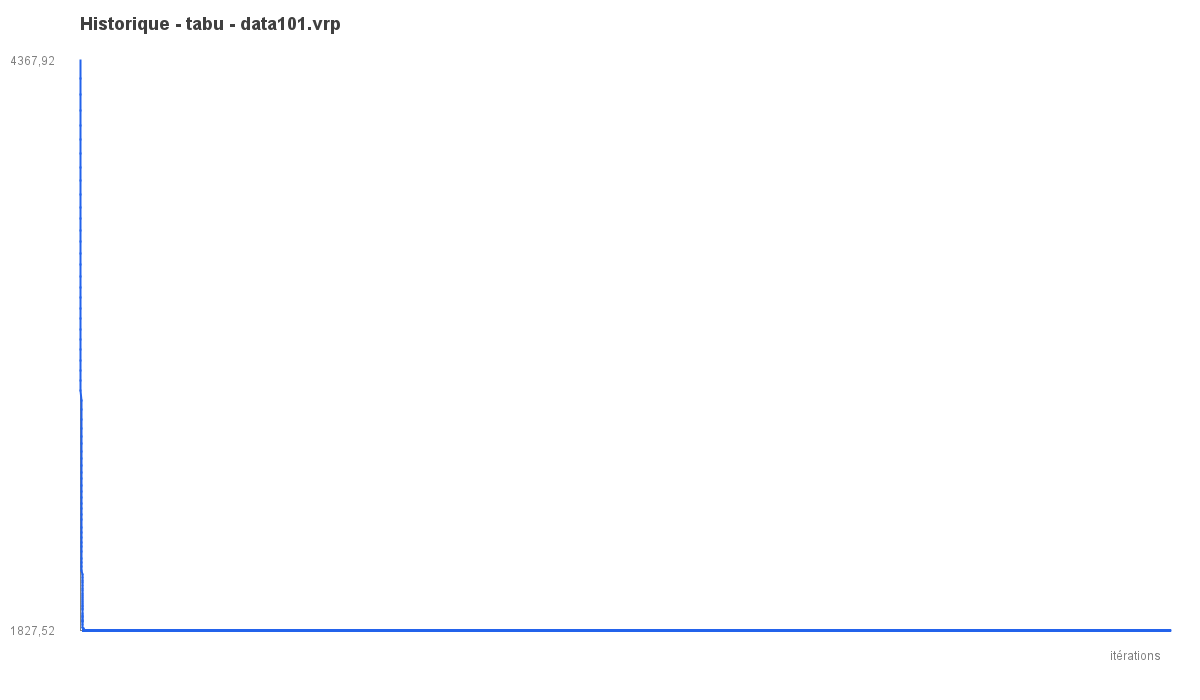

The table this chart was drawn from, first rows:
iter, best_objective
1, 4368
2, 4289
3, 4217
4, 4148
5, 4082
6, 4019
7, 3956
8, 3895
9, 3835
10, 3775
11, 3717
12, 3664
13, 3613
14, 3562
15, 3511
16, 3460
17, 3410
18, 3360
19, 3313
20, 3266
21, 3219
22, 3173
23, 3127
24, 3081
25, 3034
26, 2989
27, 2944
28, 2900
29, 2856
30, 2813
31, 2770
32, 2728
33, 2694
34, 2661
35, 2628
36, 2597
37, 2566
38, 2535
39, 2506
40, 2476
41, 2447
42, 2421
43, 2396
44, 2372
45, 2348
46, 2326
47, 2289
48, 2267
49, 2244
50, 2223
51, 2203
52, 2183
53, 2150
54, 2131
55, 2113
56, 2096
57, 2080
58, 2067
59, 2054
60, 2042
... 29,940 more rows
